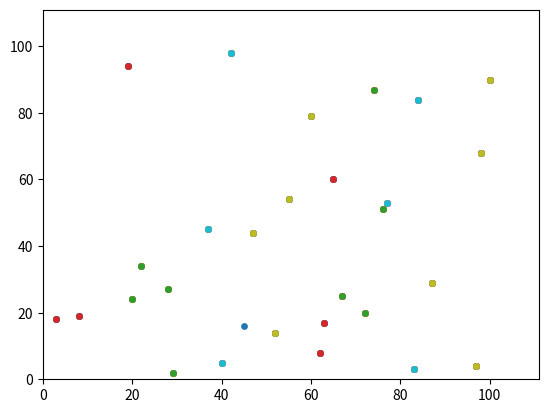

The matplotlib source for this figure:

import matplotlib.pyplot as plt
import numpy as np
import random


TAMANNO_PUNTOS = 15
MAX_COORDS = 101
NUM_PUNTOS = 29


class Punto:

    def __init__(self, coordX, coordY):
        self.coords = np.array([coordX, coordY])
    #fin __init__

    def __str__(self):
        cadena = "Coordenadas:" + str(self.coords)
        return cadena

    def getCoordX(self):
        return self.coords[0]

    def getCoordY(self):
        return self.coords[1]

    def calcularVectorCon(self, otro): # Devuelve un vector direccion este punto con el otro
        return np.subtract(otro.coords, self.coords)

    def calcularDistanciaA(self, otro):
        vector = self.calcularVectorCon(otro)
        return np.linalg.norm(vector)

    def esDistintoDe(self, otro):
        return self.coords[0] != otro.coords[0] or self.coords[1] != otro.coords[1]


def pintarPuntos(listasPuntos):
    plt.xlim(0, MAX_COORDS+10)
    plt.ylim(0, MAX_COORDS+10)

    for lista in listasPuntos:
        x = []
        y = []

        for p in lista:
            x.append(p.getCoordX())
            y.append(p.getCoordY())
        plt.scatter(x, y, s=TAMANNO_PUNTOS)
    plt.show()


def eliminarPuntosAlineados(puntos):
    copiaPuntos = puntos
    for a in puntos:
        for b in puntos:
            if b.esDistintoDe(a):
                for c in puntos:
                    if c.esDistintoDe(a) and c.esDistintoDe(b):
                        if estanAlineados(a, b, c):
                            distAB = a.calcularDistanciaA(b)
                            distAC = a.calcularDistanciaA(c)
                            if distAB < distAC:
                                copiaPuntos.remove(b)
                            else:
                                copiaPuntos.remove(c)
    return copiaPuntos

def estanAlineados(a, b, c):
    vectorAB = a.calcularVectorCon(b)
    vectorAC = a.calcularVectorCon(c)
    matriz = np.array([vectorAB.tolist(), vectorAC.tolist()])
    matrizBase = np.transpose(matriz)
    det = np.linalg.det(matrizBase)

    return det == 0
#fin estanAlineados


def crearPuntos():
    listaCoordsX = list(range(1, MAX_COORDS))
    random.shuffle(listaCoordsX)
    listaCoordsX = listaCoordsX[0: NUM_PUNTOS]
    listaCoordsX = merge_sort(listaCoordsX)

    listaCoordsY = list(range(1, MAX_COORDS))
    random.shuffle(listaCoordsY)

    listaPuntos = []
    for i in range(NUM_PUNTOS):
        x = listaCoordsX[i]
        y = listaCoordsY[i]
        listaPuntos.append(Punto(x, y))

    return listaPuntos
#fin crearPuntos


def mostrarPuntos(lista):
    for p in lista:
        print(p)


def calcularEnvolventeConexa(listaPuntos):
    if len(listaPuntos) < 6:
        print(len(listaPuntos))
        mostrarPuntos(listaPuntos)
        pintarPuntos([listaPuntos])
    else:
        longitud = len(listaPuntos)

        #Dividimos la lista en dos mitades
        mitadUno = listaPuntos[0: longitud//2]
        mitadDos = listaPuntos[longitud//2: longitud]

        pintarPuntos([mitadUno, mitadDos])
        #LLamada recursiva
        calcularEnvolventeConexa(mitadDos)
        calcularEnvolventeConexa(mitadUno)


def split(input_list):
    input_list_len = len(input_list)
    midpoint = input_list_len // 2
    return input_list[:midpoint], input_list[midpoint:]


def merge_sorted_lists(list_left, list_right):
    # Special case: one or both of lists are empty
    if len(list_left) == 0:
        return list_right
    elif len(list_right) == 0:
        return list_left

    # General case
    index_left = index_right = 0
    list_merged = []
    list_len_target = len(list_left) + len(list_right)
    while len(list_merged) < list_len_target:
        if list_left[index_left] <= list_right[index_right]:
            list_merged.append(list_left[index_left])
            index_left += 1
        else:
            list_merged.append(list_right[index_right])
            index_right += 1

        if index_right == len(list_right):
            list_merged += list_left[index_left:]
            break
        elif index_left == len(list_left):
            list_merged += list_right[index_right:]
            break

    return list_merged


def merge_sort(input_list):
    if len(input_list) <= 1:
        return input_list
    else:
        left, right = split(input_list)
        # The following line is the most important piece in this whole thing
        return merge_sorted_lists(merge_sort(left), merge_sort(right))


if __name__ == "__main__":

    puntos = crearPuntos()

    pintarPuntos([puntos])
    puntosNoAlineados = eliminarPuntosAlineados(puntos)
    pintarPuntos([puntosNoAlineados])
    mostrarPuntos(puntosNoAlineados)
    calcularEnvolventeConexa(puntosNoAlineados)

